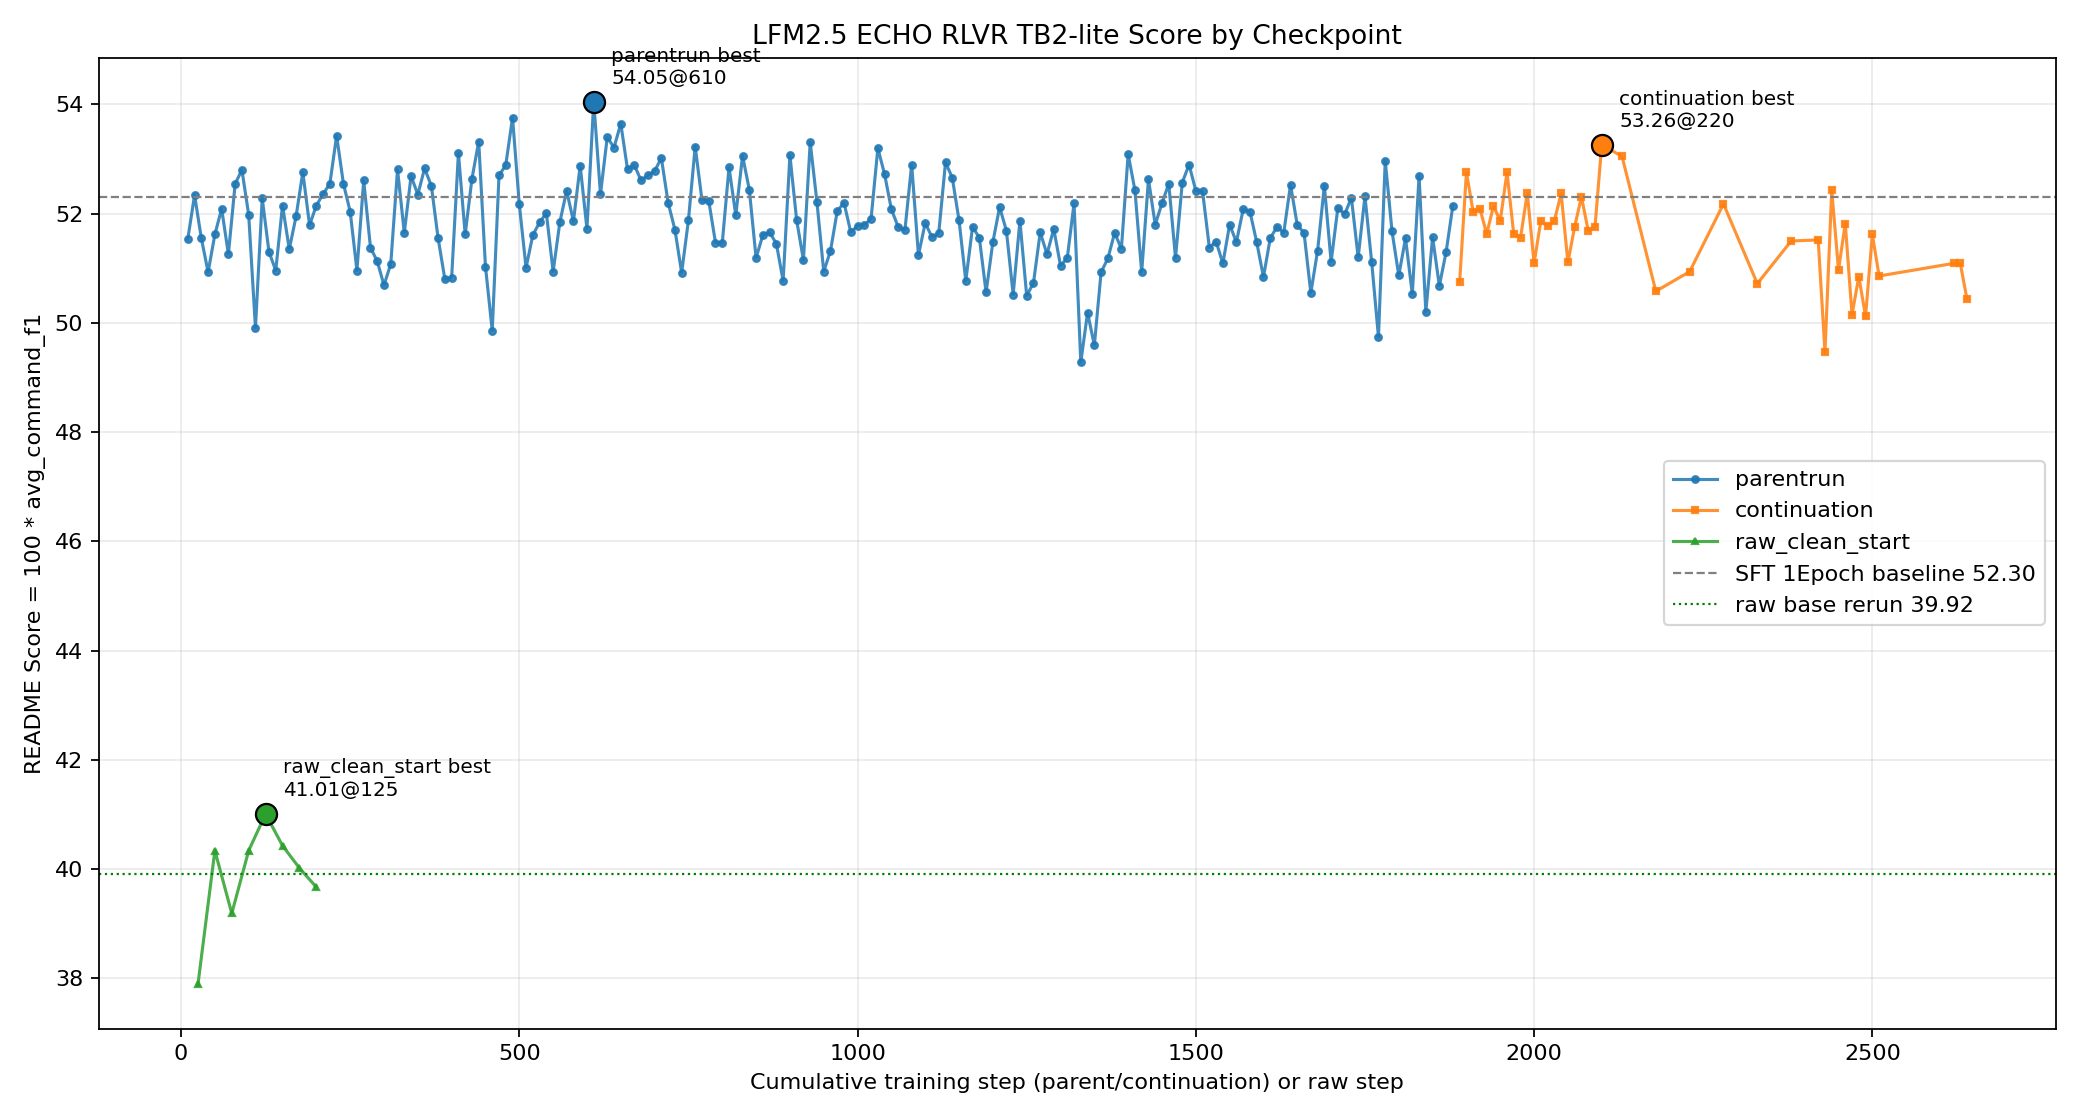

The file beside this chart, header and first rows:
branch, checkpoint_step, cumulative_step, prompt_epoch, score_cmd_f1_x100, next_action_score, first_cmd_exact_pct, valid_json_pct, early_f1_x100, mid_f1_x100, late_f1_x100, file
continuation, 10, 1890, 2.52, 50.75, 50.46, 49.8, 76.2, , , , lfm25-echo-rlvr-continue-checkpoint-10.j…
continuation, 20, 1900, 2.533, 52.76, 51.78, 49.5, 77.6, , , , lfm25-echo-rlvr-continue-checkpoint-20.j…
continuation, 30, 1910, 2.547, 52.03, 51.36, 49.8, 76.6, , , , lfm25-echo-rlvr-continue-checkpoint-30.j…
continuation, 40, 1920, 2.56, 52.09, 51.61, 50.5, 77.2, , , , lfm25-echo-rlvr-continue-checkpoint-40.j…
continuation, 50, 1930, 2.573, 51.63, 51.59, 51.5, 76.2, , , , lfm25-echo-rlvr-continue-checkpoint-50.j…
continuation, 60, 1940, 2.587, 52.14, 51.44, 49.8, 76.9, , , , lfm25-echo-rlvr-continue-checkpoint-60.j…
continuation, 70, 1950, 2.6, 51.87, 50.95, 48.8, 77.9, , , , lfm25-echo-rlvr-continue-checkpoint-70.j…
continuation, 80, 1960, 2.613, 52.76, 51.78, 49.5, 76.6, , , , lfm25-echo-rlvr-continue-checkpoint-80.j…
continuation, 90, 1970, 2.627, 51.62, 51.49, 51.2, 74.6, , , , lfm25-echo-rlvr-continue-checkpoint-90.j…
continuation, 100, 1980, 2.64, 51.56, 52.02, 53.1, 77.6, , , , lfm25-echo-rlvr-continue-checkpoint-100.…
continuation, 110, 1990, 2.653, 52.38, 51.52, 49.5, 75.6, , , , lfm25-echo-rlvr-continue-checkpoint-110.…
continuation, 120, 2000, 2.667, 51.09, 51.21, 51.5, 75.2, , , , lfm25-echo-rlvr-continue-checkpoint-120.…
continuation, 130, 2010, 2.68, 51.87, 50.77, 48.2, 78.2, , , , lfm25-echo-rlvr-continue-checkpoint-130.…
continuation, 140, 2020, 2.693, 51.77, 51.48, 50.8, 76.9, , , , lfm25-echo-rlvr-continue-checkpoint-140.…
continuation, 150, 2030, 2.707, 51.87, 51.16, 49.5, 76.6, , , , lfm25-echo-rlvr-continue-checkpoint-150.…
continuation, 160, 2040, 2.72, 52.37, 51.3, 48.8, 76.9, , , , lfm25-echo-rlvr-continue-checkpoint-160.…
continuation, 170, 2050, 2.733, 51.11, 50.84, 50.2, 75.2, , , , lfm25-echo-rlvr-continue-checkpoint-170.…
continuation, 180, 2060, 2.747, 51.76, 51.86, 52.1, 76.9, , , , lfm25-echo-rlvr-continue-checkpoint-180.…
continuation, 190, 2070, 2.76, 52.31, 51.86, 50.8, 77.9, , , , lfm25-echo-rlvr-continue-checkpoint-190.…
continuation, 200, 2080, 2.773, 51.69, 50.73, 48.5, 75.6, , , , lfm25-echo-rlvr-continue-checkpoint-200.…
continuation, 210, 2090, 2.787, 51.75, 51.85, 52.1, 76.2, , , , lfm25-echo-rlvr-continue-checkpoint-210.…
continuation, 220, 2100, 2.8, 53.26, 52.34, 50.2, 77.2, , , , lfm25-echo-rlvr-continue-checkpoint-220.…
continuation, 250, 2130, 2.84, 53.05, 52.88, 52.5, 74.9, , , , lfm25-echo-rlvr-continue-checkpoint-250.…
continuation, 300, 2180, 2.907, 50.58, 49.87, 48.2, 76.2, , , , lfm25-echo-rlvr-continue-checkpoint-300.…
continuation, 350, 2230, 2.973, 50.94, 50.6, 49.8, 76.6, , , , lfm25-echo-rlvr-continue-checkpoint-350.…
continuation, 400, 2280, 3.04, 52.18, 51.47, 49.8, 77.6, , , , lfm25-echo-rlvr-continue-checkpoint-400.…
continuation, 450, 2330, 3.107, 50.72, 51.13, 52.1, 76.2, , , , lfm25-echo-rlvr-continue-checkpoint-450.…
continuation, 500, 2380, 3.173, 51.5, 51.41, 51.2, 75.6, , , , lfm25-echo-rlvr-continue-checkpoint-500.…
continuation, 540, 2420, 3.227, 51.52, 51.12, 50.2, 76.9, , , , lfm25-echo-rlvr-continue-checkpoint-540.…
continuation, 550, 2430, 3.24, 49.46, 49.38, 49.2, 74.3, , , , lfm25-echo-rlvr-continue-checkpoint-550.…
continuation, 560, 2440, 3.253, 52.43, 51.55, 49.5, 76.9, , , , lfm25-echo-rlvr-continue-checkpoint-560.…
continuation, 570, 2450, 3.267, 50.97, 50.44, 49.2, 75.9, , , , lfm25-echo-rlvr-continue-checkpoint-570.…
continuation, 580, 2460, 3.28, 51.82, 51.12, 49.5, 77.2, , , , lfm25-echo-rlvr-continue-checkpoint-580.…
continuation, 590, 2470, 3.293, 50.15, 49.95, 49.5, 74.3, , , , lfm25-echo-rlvr-continue-checkpoint-590.…
continuation, 600, 2480, 3.307, 50.85, 51.04, 51.5, 74.9, , , , lfm25-echo-rlvr-continue-checkpoint-600.…
continuation, 610, 2490, 3.32, 50.12, 49.93, 49.5, 75.2, , , , lfm25-echo-rlvr-continue-checkpoint-610.…
continuation, 620, 2500, 3.333, 51.62, 50.68, 48.5, 75.6, , , , lfm25-echo-rlvr-continue-checkpoint-620.…
continuation, 630, 2510, 3.347, 50.86, 49.85, 47.5, 76.6, , , , lfm25-echo-rlvr-continue-checkpoint-630.…
continuation, 740, 2620, 3.493, 51.09, 50.61, 49.5, 74.6, , , , lfm25-echo-rlvr-continue-checkpoint-740.…
continuation, 750, 2630, 3.507, 51.09, 50.22, 48.2, 75.9, , , , lfm25-echo-rlvr-continue-checkpoint-750.…
continuation, 760, 2640, 3.52, 50.43, 50.24, 49.8, 75.6, , , , lfm25-echo-rlvr-continue-checkpoint-760.…
parentrun, 10, 10, 0.01333, 51.54, 51.14, 50.2, 76.6, , , , lfm25-echo-rlvr-parentrun-checkpoint-10.…
parentrun, 20, 20, 0.02667, 52.34, 51.7, 50.2, 75.6, , , , lfm25-echo-rlvr-parentrun-checkpoint-20.…
parentrun, 30, 30, 0.04, 51.55, 51.14, 50.2, 75.9, , , , lfm25-echo-rlvr-parentrun-checkpoint-30.…
parentrun, 40, 40, 0.05333, 50.93, 50.89, 50.8, 76.9, , , , lfm25-echo-rlvr-parentrun-checkpoint-40.…
parentrun, 50, 50, 0.06667, 51.62, 51.49, 51.2, 77.2, , , , lfm25-echo-rlvr-parentrun-checkpoint-50.…
parentrun, 60, 60, 0.08, 52.09, 51.4, 49.8, 76.6, , , , lfm25-echo-rlvr-parentrun-checkpoint-60.…
parentrun, 70, 70, 0.09333, 51.26, 50.73, 49.5, 75.6, , , , lfm25-echo-rlvr-parentrun-checkpoint-70.…
parentrun, 80, 80, 0.1067, 52.55, 52.23, 51.5, 77.6, , , , lfm25-echo-rlvr-parentrun-checkpoint-80.…
parentrun, 90, 90, 0.12, 52.8, 52.11, 50.5, 75.9, , , , lfm25-echo-rlvr-parentrun-checkpoint-90.…
parentrun, 100, 100, 0.1333, 51.98, 51.63, 50.8, 76.2, , , , lfm25-echo-rlvr-parentrun-checkpoint-100…
parentrun, 110, 110, 0.1467, 49.91, 49.79, 49.5, 75.6, , , , lfm25-echo-rlvr-parentrun-checkpoint-110…
parentrun, 120, 120, 0.16, 52.28, 51.96, 51.2, 75.9, , , , lfm25-echo-rlvr-parentrun-checkpoint-120…
parentrun, 130, 130, 0.1733, 51.3, 51.06, 50.5, 75.9, , , , lfm25-echo-rlvr-parentrun-checkpoint-130…
parentrun, 140, 140, 0.1867, 50.96, 50.52, 49.5, 75.6, , , , lfm25-echo-rlvr-parentrun-checkpoint-140…
parentrun, 150, 150, 0.2, 52.15, 52.25, 52.5, 75.9, , , , lfm25-echo-rlvr-parentrun-checkpoint-150…
parentrun, 160, 160, 0.2133, 51.35, 51.09, 50.5, 75.2, , , , lfm25-echo-rlvr-parentrun-checkpoint-160…
parentrun, 170, 170, 0.2267, 51.95, 51.52, 50.5, 73.9, , , , lfm25-echo-rlvr-parentrun-checkpoint-170…
parentrun, 180, 180, 0.24, 52.76, 53.07, 53.8, 73.9, , , , lfm25-echo-rlvr-parentrun-checkpoint-180…
parentrun, 190, 190, 0.2533, 51.79, 51.19, 49.8, 75.6, , , , lfm25-echo-rlvr-parentrun-checkpoint-190…
... 177 more rows
